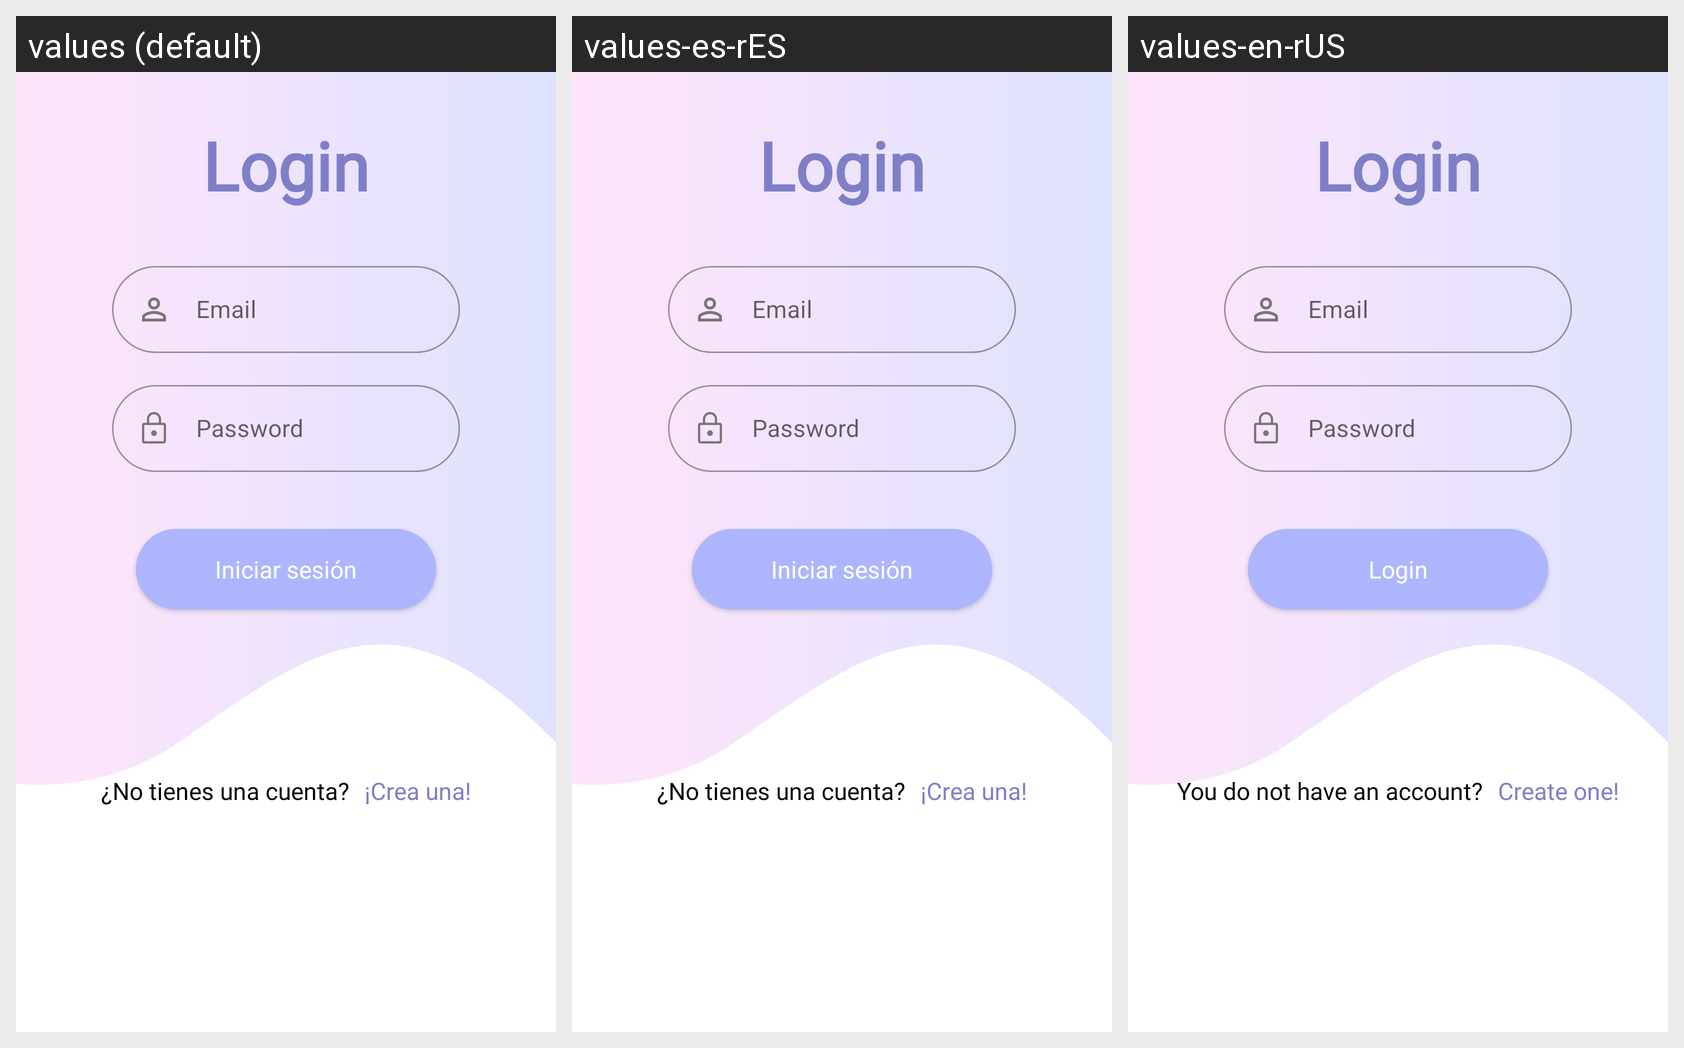

For this localized Android screen grid, give each drawn string resource with its value in every locale shown.
Android screen res/layout/fragment_login.xml rendered under 3 locales, left to right: values (default), values-es-rES, values-en-rUS. Device: Nexus 5 (rendered at 1080×1920; each locale shown at half size, 540×960, under a caption strip naming it); theme Theme.Monni.
Strings drawn on this screen, with the default value and each locale's value (text and hints the layout hard-codes, and strings that could not be matched under every locale, appear in the picture but are not listed):

login
  values: Login
  values-es-rES: Login
  values-en-rUS: Login

email
  values: Email
  values-es-rES: Email
  values-en-rUS: Email

login_text
  values: Iniciar sesión
  values-es-rES: Iniciar sesión
  values-en-rUS: Login

no_tienes_una_cuenta
  values: ¿No tienes una cuenta?
  values-es-rES: ¿No tienes una cuenta?
  values-en-rUS: You do not have an account?

createAnAccount
  values: ¡Crea una!
  values-es-rES: ¡Crea una!
  values-en-rUS: Create one!
